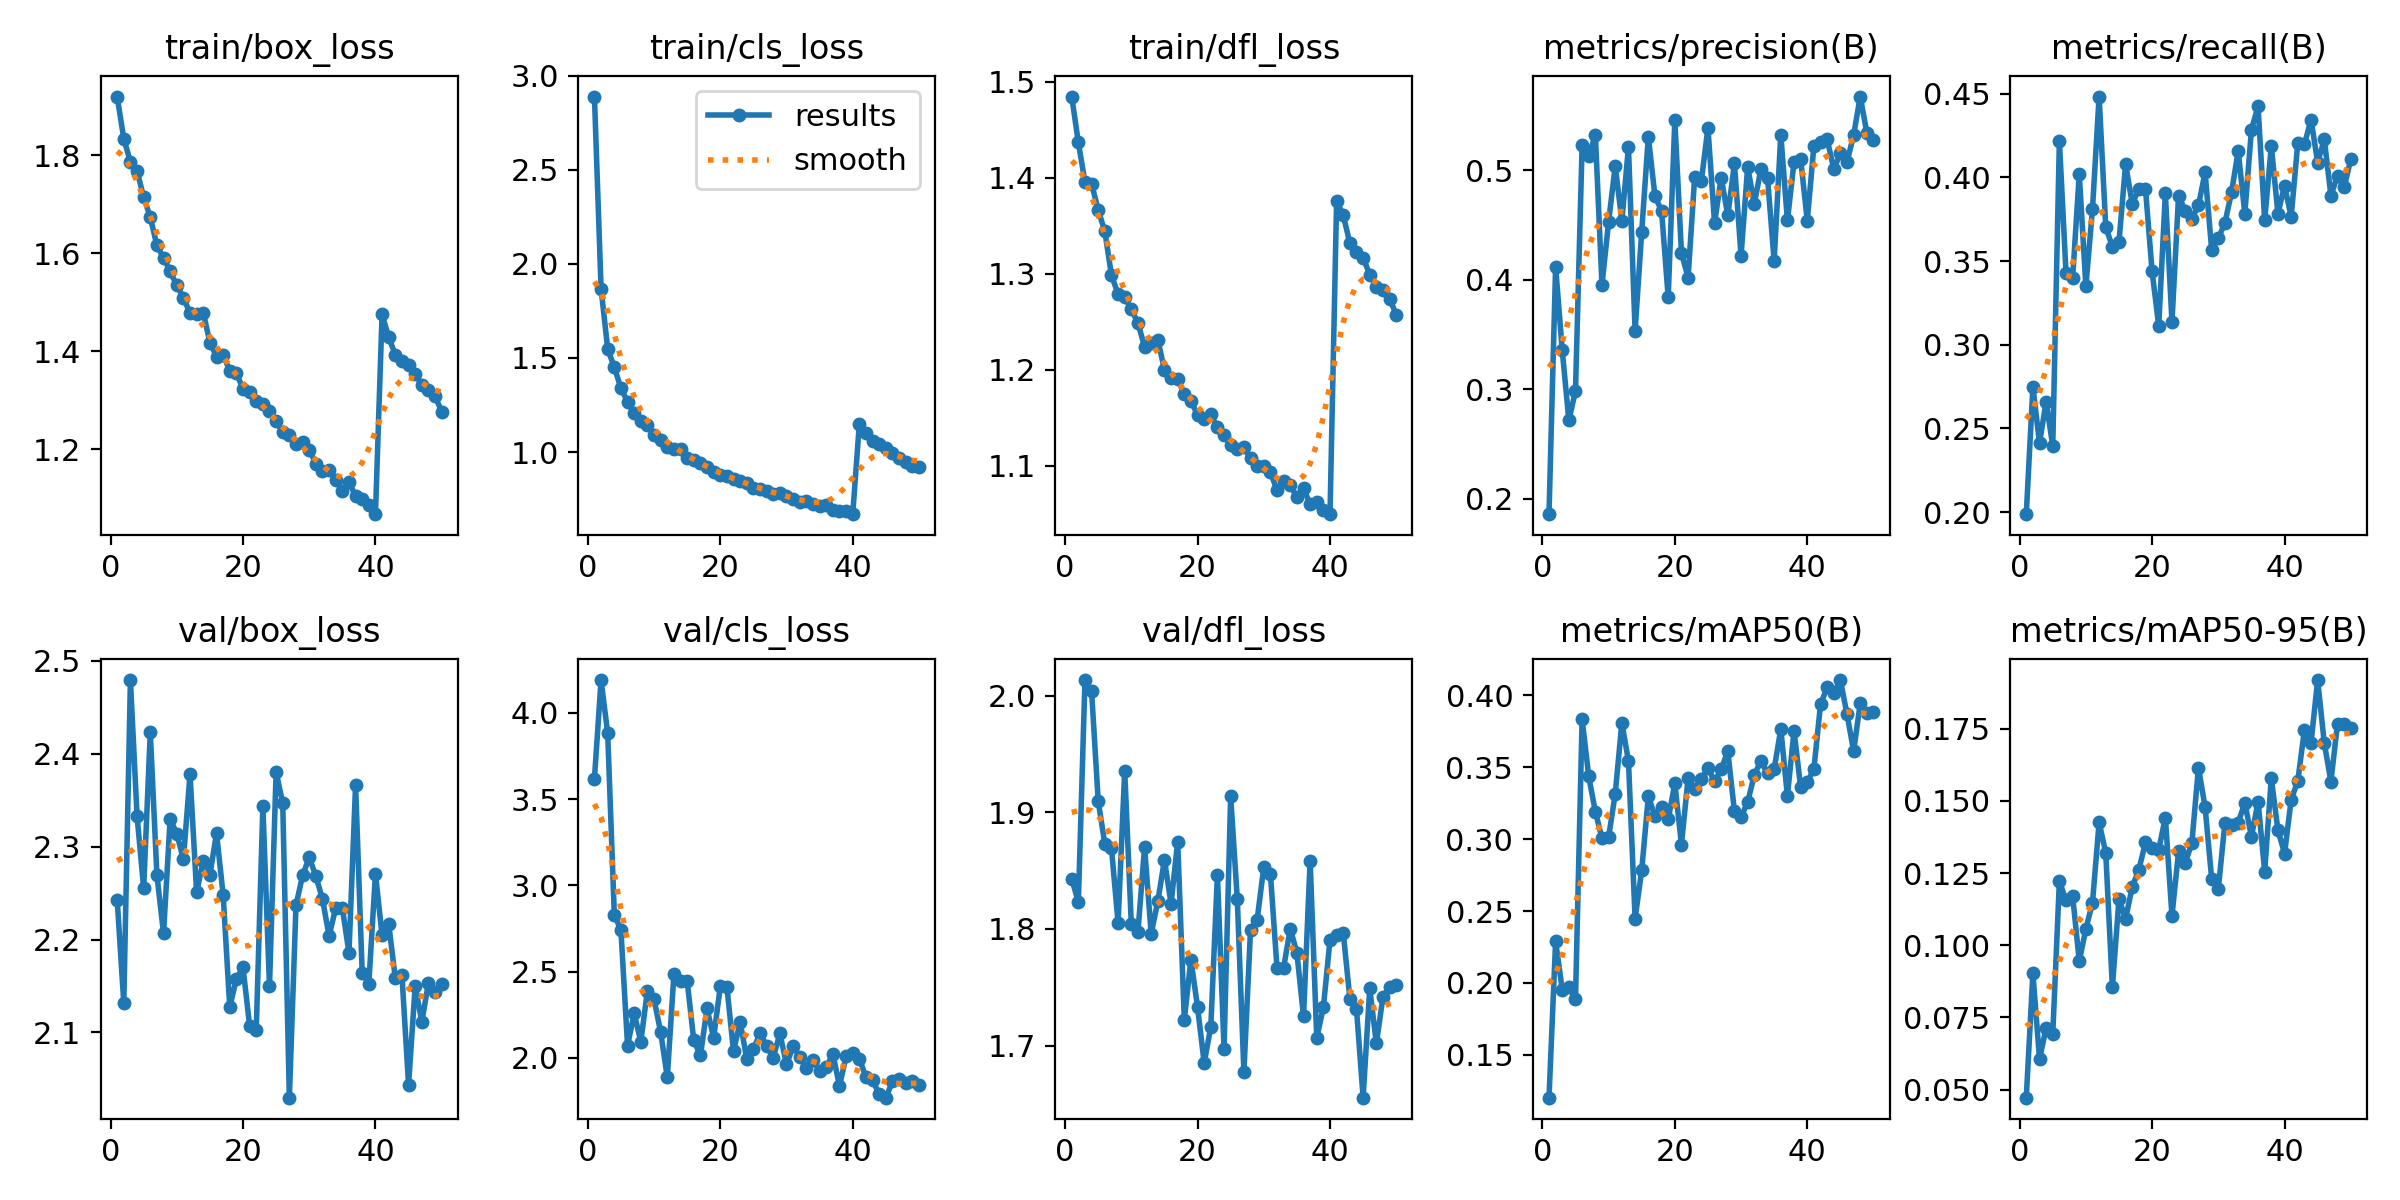

The data file committed next to this chart (first rows):
epoch, time, train/box_loss, train/cls_loss, train/dfl_loss, metrics/precision(B), metrics/recall(B), metrics/mAP50(B), metrics/mAP50-95(B), val/box_loss, val/cls_loss, val/dfl_loss, lr/pg0, lr/pg1, lr/pg2
1, 37.36, 1.92, 2.889, 1.485, 0.1858, 0.1988, 0.1202, 0.04722, 2.243, 3.619, 1.843, 0.00066, 0.00066, 0.00066
2, 70.49, 1.834, 1.868, 1.437, 0.4118, 0.2749, 0.2289, 0.0903, 2.132, 4.19, 1.823, 0.0013, 0.0013, 0.0013
3, 102.6, 1.787, 1.549, 1.396, 0.3356, 0.2414, 0.1954, 0.06063, 2.479, 3.882, 2.013, 0.001914, 0.001914, 0.001914
4, 134.6, 1.769, 1.45, 1.394, 0.2715, 0.266, 0.197, 0.07133, 2.333, 2.83, 2.004, 0.001881, 0.001881, 0.001881
5, 166.5, 1.714, 1.34, 1.367, 0.2985, 0.2394, 0.1889, 0.06927, 2.255, 2.739, 1.91, 0.001842, 0.001842, 0.001842
6, 198.4, 1.674, 1.267, 1.344, 0.5227, 0.4219, 0.3835, 0.1222, 2.423, 2.07, 1.873, 0.001802, 0.001802, 0.001802
7, 230.3, 1.616, 1.205, 1.299, 0.5131, 0.3429, 0.3436, 0.1156, 2.269, 2.258, 1.869, 0.001762, 0.001762, 0.001762
8, 262.3, 1.591, 1.163, 1.279, 0.5324, 0.3399, 0.3192, 0.1172, 2.207, 2.093, 1.805, 0.001723, 0.001723, 0.001723
9, 294.2, 1.563, 1.143, 1.276, 0.3952, 0.402, 0.3006, 0.09446, 2.33, 2.39, 1.936, 0.001683, 0.001683, 0.001683
10, 326, 1.534, 1.092, 1.263, 0.4528, 0.335, 0.3014, 0.1057, 2.314, 2.339, 1.804, 0.001644, 0.001644, 0.001644
11, 357.9, 1.509, 1.064, 1.249, 0.5039, 0.3813, 0.3315, 0.1148, 2.286, 2.148, 1.797, 0.001604, 0.001604, 0.001604
12, 389.7, 1.478, 1.026, 1.224, 0.4539, 0.4483, 0.3808, 0.1426, 2.378, 1.886, 1.87, 0.001564, 0.001564, 0.001564
13, 421.7, 1.476, 1.017, 1.228, 0.5212, 0.3704, 0.3544, 0.132, 2.251, 2.483, 1.796, 0.001525, 0.001525, 0.001525
14, 453.5, 1.479, 1.018, 1.231, 0.3533, 0.3586, 0.2448, 0.08554, 2.285, 2.446, 1.824, 0.001485, 0.001485, 0.001485
15, 485.4, 1.418, 0.9692, 1.2, 0.4438, 0.3616, 0.2784, 0.116, 2.269, 2.446, 1.859, 0.001446, 0.001446, 0.001446
16, 517.3, 1.389, 0.958, 1.192, 0.5307, 0.4079, 0.3297, 0.1092, 2.314, 2.1, 1.821, 0.001406, 0.001406, 0.001406
17, 549.1, 1.393, 0.94, 1.19, 0.4763, 0.3842, 0.3161, 0.1202, 2.248, 2.013, 1.875, 0.001366, 0.001366, 0.001366
18, 581.1, 1.36, 0.92, 1.175, 0.4628, 0.3931, 0.3222, 0.1261, 2.127, 2.286, 1.722, 0.001327, 0.001327, 0.001327
19, 613, 1.355, 0.8955, 1.168, 0.3839, 0.3931, 0.3137, 0.1356, 2.158, 2.115, 1.774, 0.001287, 0.001287, 0.001287
20, 644.7, 1.323, 0.877, 1.153, 0.5458, 0.3438, 0.3388, 0.1337, 2.17, 2.413, 1.733, 0.001248, 0.001248, 0.001248
21, 676.5, 1.317, 0.8733, 1.149, 0.4247, 0.3113, 0.2963, 0.1331, 2.107, 2.411, 1.685, 0.001208, 0.001208, 0.001208
22, 708.4, 1.298, 0.8574, 1.154, 0.4018, 0.3904, 0.3423, 0.1442, 2.103, 2.038, 1.716, 0.001168, 0.001168, 0.001168
23, 740.2, 1.291, 0.8451, 1.14, 0.494, 0.3136, 0.3346, 0.1102, 2.343, 2.208, 1.846, 0.001129, 0.001129, 0.001129
24, 772.2, 1.278, 0.837, 1.132, 0.49, 0.3892, 0.342, 0.1325, 2.15, 1.994, 1.697, 0.001089, 0.001089, 0.001089
25, 803.9, 1.258, 0.8096, 1.122, 0.5389, 0.38, 0.3494, 0.1285, 2.38, 2.049, 1.914, 0.00105, 0.00105, 0.00105
26, 835.8, 1.235, 0.8028, 1.118, 0.4516, 0.3754, 0.3401, 0.1354, 2.347, 2.141, 1.826, 0.00101, 0.00101, 0.00101
27, 867.5, 1.229, 0.7942, 1.119, 0.4933, 0.3832, 0.3485, 0.1615, 2.03, 2.071, 1.677, 0.0009704, 0.0009704, 0.0009704
28, 899.4, 1.21, 0.7792, 1.108, 0.4587, 0.403, 0.3612, 0.1478, 2.237, 2.001, 1.799, 0.0009308, 0.0009308, 0.0009308
29, 931.3, 1.214, 0.7818, 1.1, 0.5063, 0.3567, 0.3194, 0.1229, 2.269, 2.141, 1.808, 0.0008912, 0.0008912, 0.0008912
30, 963.1, 1.198, 0.7668, 1.1, 0.4219, 0.3635, 0.3153, 0.1196, 2.288, 1.961, 1.853, 0.0008516, 0.0008516, 0.0008516
31, 994.9, 1.17, 0.7528, 1.094, 0.503, 0.373, 0.3258, 0.1424, 2.268, 2.066, 1.847, 0.000812, 0.000812, 0.000812
32, 1027, 1.155, 0.735, 1.075, 0.4692, 0.3911, 0.3446, 0.1416, 2.244, 2.006, 1.766, 0.0007724, 0.0007724, 0.0007724
33, 1059, 1.157, 0.741, 1.084, 0.5013, 0.4158, 0.3545, 0.1424, 2.204, 1.943, 1.767, 0.0007328, 0.0007328, 0.0007328
34, 1090, 1.137, 0.725, 1.08, 0.4928, 0.3783, 0.3458, 0.1493, 2.234, 1.985, 1.8, 0.0006932, 0.0006932, 0.0006932
35, 1122, 1.114, 0.7134, 1.068, 0.4171, 0.4286, 0.3487, 0.1376, 2.234, 1.922, 1.78, 0.0006536, 0.0006536, 0.0006536
36, 1154, 1.132, 0.7184, 1.077, 0.5325, 0.4424, 0.3766, 0.1497, 2.186, 1.943, 1.725, 0.000614, 0.000614, 0.000614
37, 1186, 1.104, 0.6944, 1.06, 0.4541, 0.3744, 0.3301, 0.1255, 2.366, 2.023, 1.858, 0.0005744, 0.0005744, 0.0005744
38, 1218, 1.098, 0.6877, 1.063, 0.5074, 0.4187, 0.3753, 0.1578, 2.163, 1.836, 1.707, 0.0005348, 0.0005348, 0.0005348
39, 1249, 1.086, 0.6873, 1.055, 0.5103, 0.3783, 0.3362, 0.1399, 2.153, 2.008, 1.733, 0.0004952, 0.0004952, 0.0004952
40, 1281, 1.067, 0.6698, 1.05, 0.4539, 0.3951, 0.3394, 0.1318, 2.271, 2.028, 1.791, 0.0004556, 0.0004556, 0.0004556
41, 1315, 1.475, 1.15, 1.376, 0.5223, 0.3764, 0.3489, 0.1504, 2.205, 1.995, 1.794, 0.000416, 0.000416, 0.000416
42, 1347, 1.429, 1.101, 1.361, 0.5255, 0.4207, 0.3937, 0.1569, 2.217, 1.887, 1.797, 0.0003764, 0.0003764, 0.0003764
43, 1379, 1.392, 1.057, 1.332, 0.5285, 0.4197, 0.4056, 0.1746, 2.158, 1.87, 1.74, 0.0003368, 0.0003368, 0.0003368
44, 1411, 1.38, 1.041, 1.323, 0.5012, 0.4345, 0.4018, 0.1701, 2.162, 1.789, 1.731, 0.0002972, 0.0002972, 0.0002972
45, 1443, 1.372, 1.022, 1.317, 0.5154, 0.4089, 0.4106, 0.1918, 2.044, 1.768, 1.655, 0.0002576, 0.0002576, 0.0002576
46, 1475, 1.353, 0.995, 1.299, 0.5074, 0.4227, 0.3869, 0.17, 2.15, 1.863, 1.749, 0.000218, 0.000218, 0.000218
47, 1506, 1.331, 0.9666, 1.286, 0.5322, 0.3892, 0.3613, 0.1567, 2.111, 1.876, 1.702, 0.0001784, 0.0001784, 0.0001784
48, 1538, 1.32, 0.9459, 1.283, 0.5674, 0.401, 0.3946, 0.1768, 2.153, 1.856, 1.742, 0.0001388, 0.0001388, 0.0001388
49, 1570, 1.308, 0.9275, 1.274, 0.534, 0.3941, 0.3875, 0.1765, 2.144, 1.865, 1.75, 9.92e-05, 9.92e-05, 9.92e-05
50, 1602, 1.277, 0.9222, 1.258, 0.5279, 0.4108, 0.3881, 0.1754, 2.153, 1.842, 1.752, 5.96e-05, 5.96e-05, 5.96e-05
